Labelled photos from "data", an image-classification folder in alba-k/coffee-roast-classifier. The possible labels are: claro, medio, medio oscuro, nada otro, oscuro, quemado, verde.

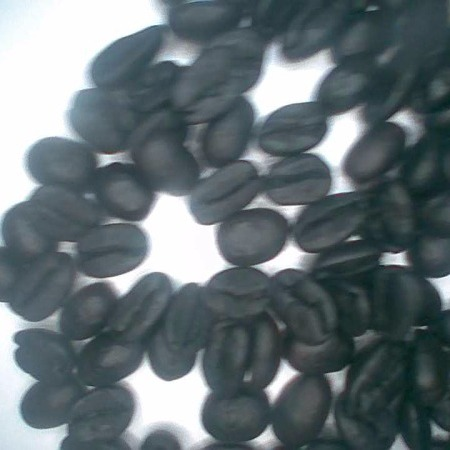
Label: quemado

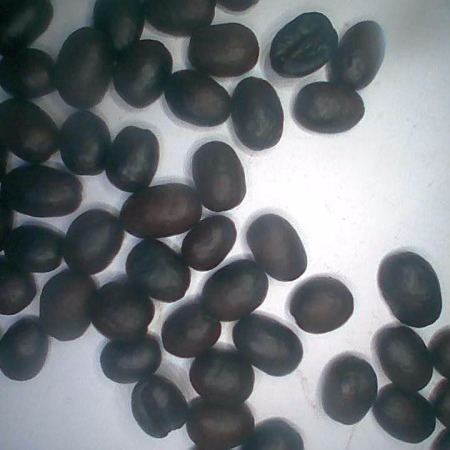
Label: oscuro

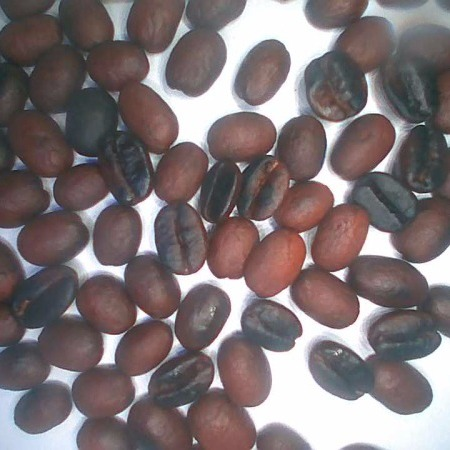
Label: medio oscuro

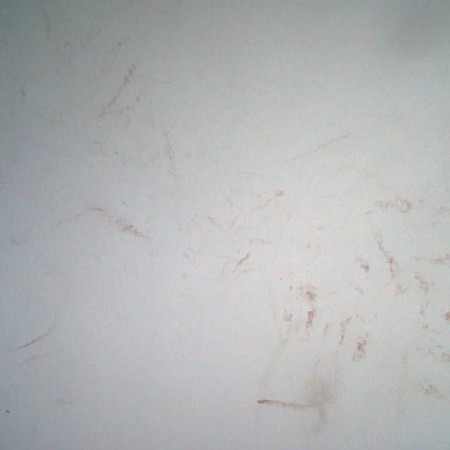
Label: nada otro

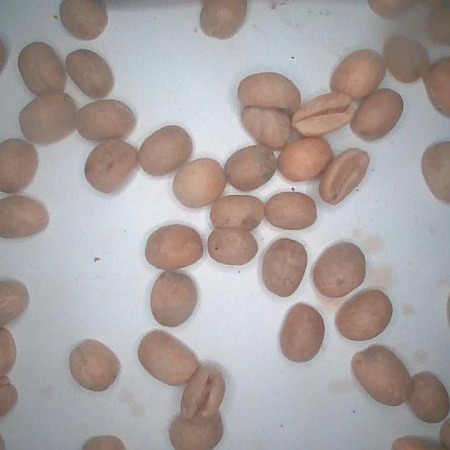
Label: verde

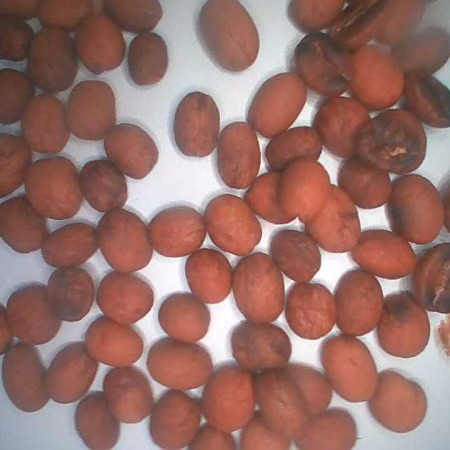
Label: medio
